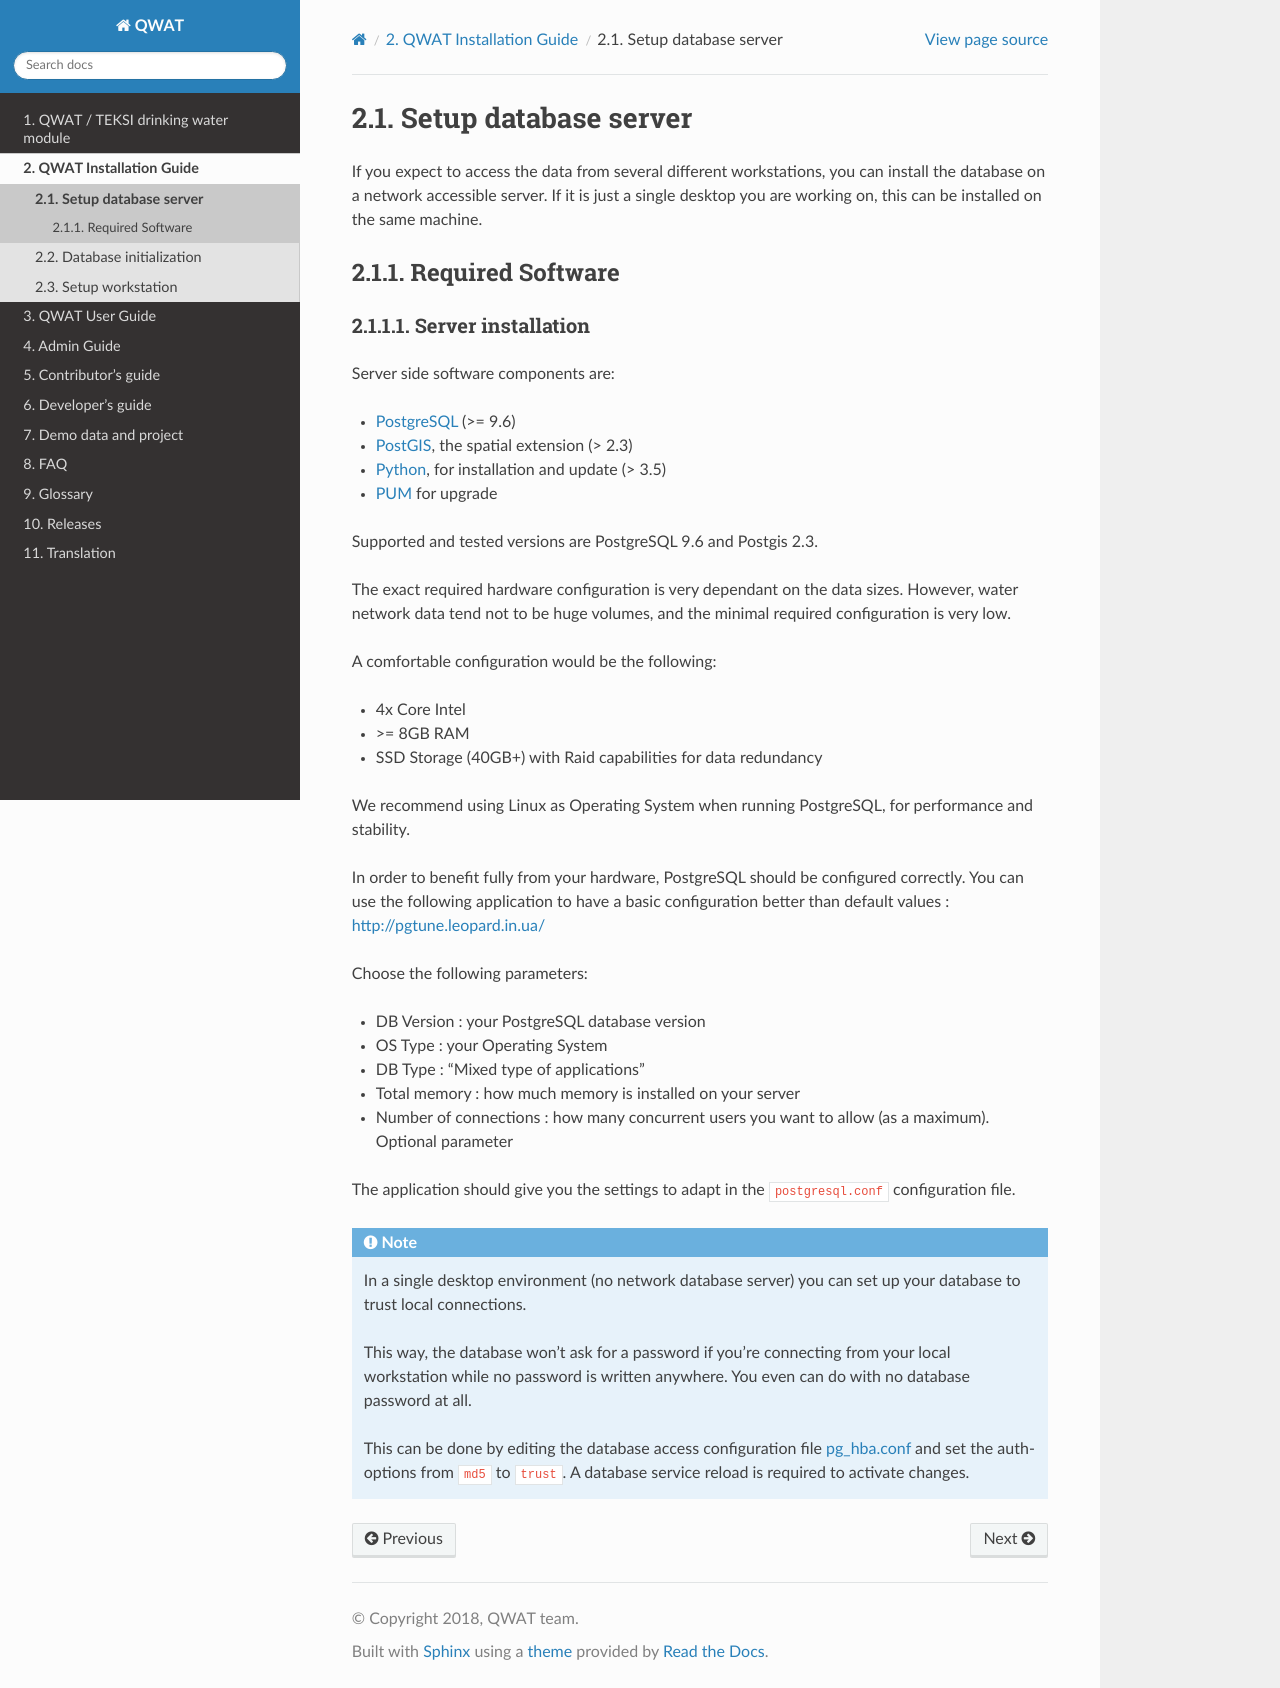

repository: qwat/docs · page: installation-guide/server.html · generator: sphinx

Setup database server
=====================

If you expect to access the data from several different workstations, you can
install the database on a network accessible server. If it is just a single
desktop you are working on, this can be installed on the same machine.

Required Software
-----------------

Server installation
~~~~~~~~~~~~~~~~~~~

Server side software components are:

* `PostgreSQL <https://postgresql.org/>`_ (>= 9.6)
* `PostGIS <https://postgis.net/>`_, the spatial extension (> 2.3)
* `Python <https://www.python.org/>`_, for installation and update (> 3.5)
* `PUM <https://github.com/opengisch/pum>`_ for upgrade

Supported and tested versions are PostgreSQL 9.6 and Postgis 2.3.

The exact required hardware configuration is very dependant on the data sizes.
However, water network data tend not to be huge volumes, and the minimal required configuration is very low.

A comfortable configuration would be the following:

* 4x Core Intel
* >= 8GB RAM
* SSD Storage (40GB+) with Raid capabilities for data redundancy

We recommend using Linux as Operating System when running PostgreSQL, for performance and stability.

In order to benefit fully from your hardware, PostgreSQL should be configured correctly.
You can use the following application to have a basic configuration better than default values : http://pgtune.leopard.in.ua/

Choose the following parameters:

* DB Version : your PostgreSQL database version
* OS Type : your Operating System
* DB Type : "Mixed type of applications"
* Total memory : how much memory is installed on your server
* Number of connections : how many concurrent users you want to allow (as a maximum). Optional parameter

The application should give you the settings to adapt in the ``postgresql.conf`` configuration file.


.. note::

 In a single desktop environment (no network database server) you can set up
 your database to trust local connections.

 This way, the database won't ask for a password if you're connecting from your
 local workstation while no password is written anywhere. You even can do
 with no database password at all.

 This can be done by editing the database access configuration file
 `pg_hba.conf <http://www.postgresql.org/docs/devel/static/auth-pg-hba-conf.html>`_
 and set the auth-options from ``md5`` to ``trust``. A database service reload
 is required to activate changes.
